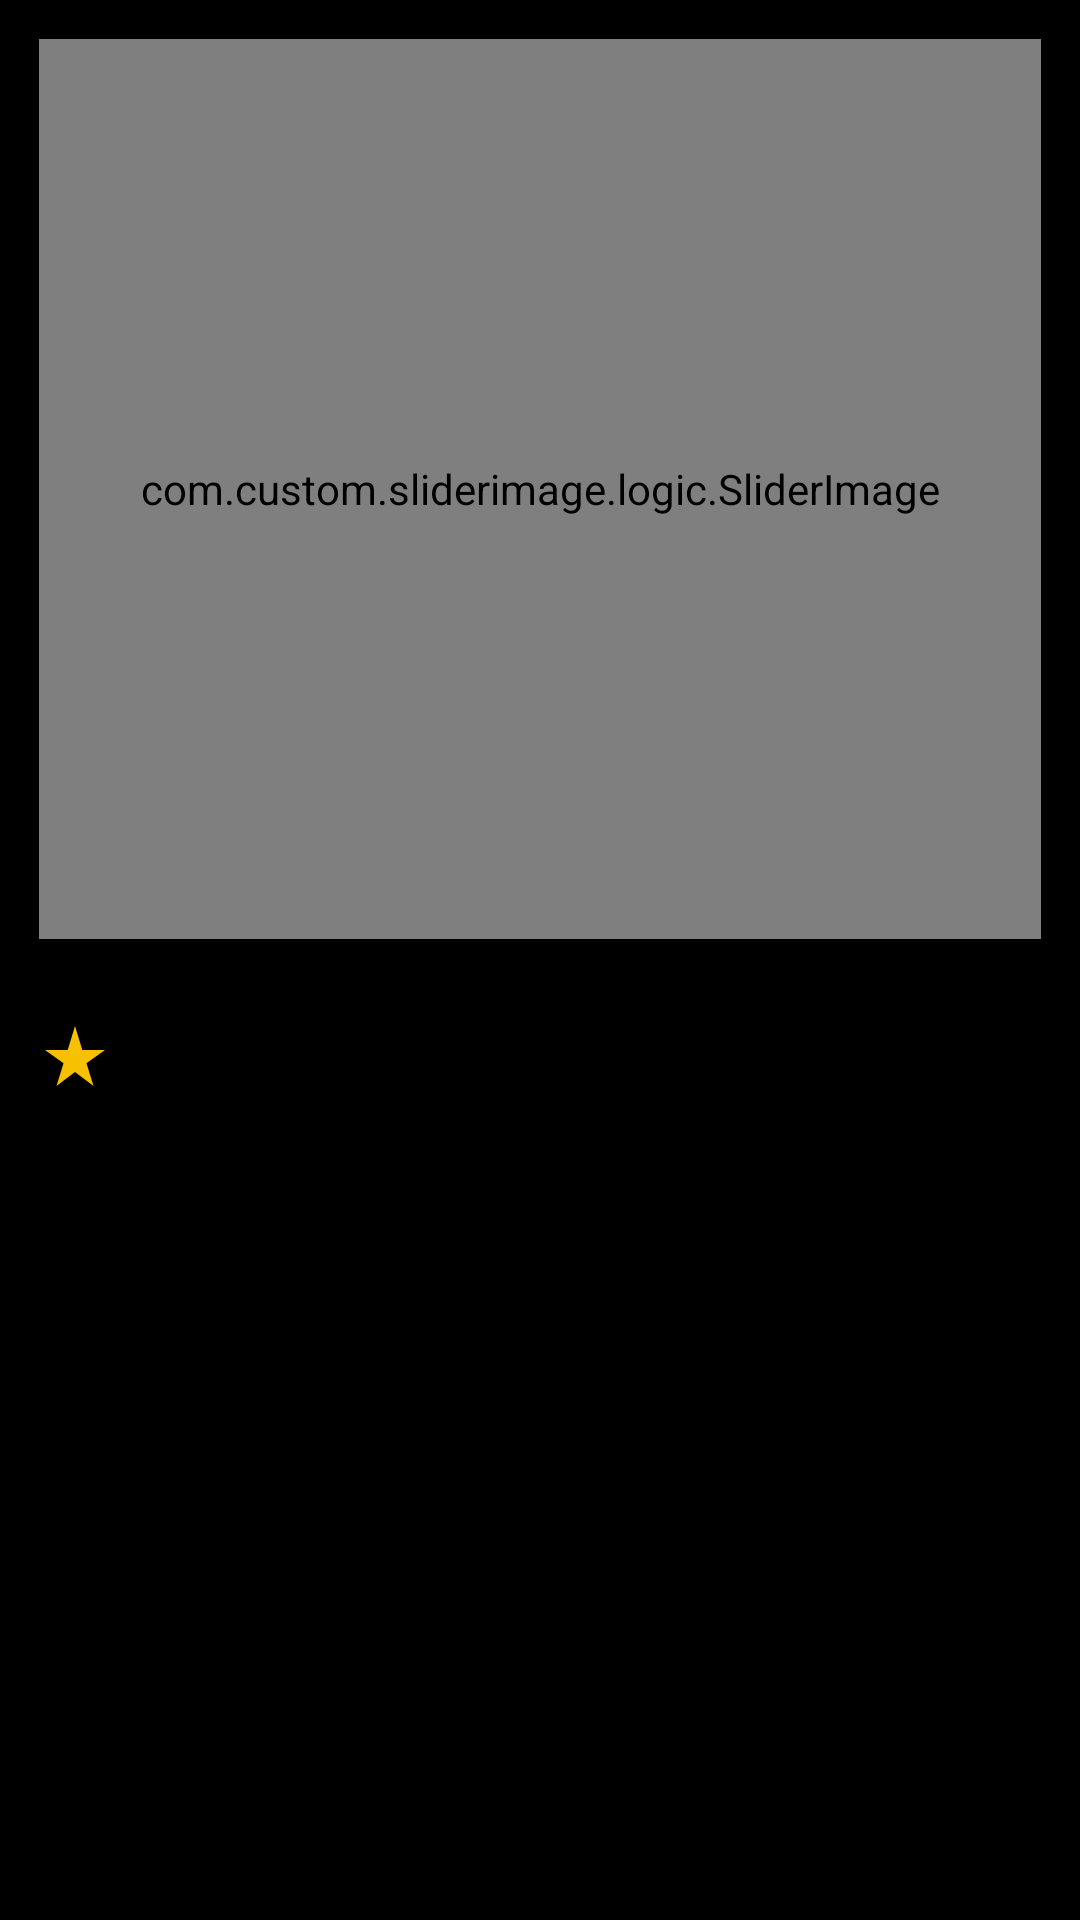

Layout XML and referenced resources for this Android screen:
<!-- AndroidManifest.xml: application theme AppTheme -->
<!-- res/layout/fragment_movie_details.xml -->
<?xml version="1.0" encoding="utf-8"?>
<layout xmlns:android="http://schemas.android.com/apk/res/android"
    xmlns:app="http://schemas.android.com/apk/res-auto"
    xmlns:tools="http://schemas.android.com/tools">

    <androidx.constraintlayout.widget.ConstraintLayout
        android:layout_width="match_parent"
        android:layout_height="match_parent"
        android:background="@color/black"
        android:orientation="vertical"
        android:padding="13dp">

        <com.custom.sliderimage.logic.SliderImage
            android:id="@+id/slider"
            android:layout_width="match_parent"
            android:layout_height="300dp"
            app:layout_constraintTop_toTopOf="parent" />

        <TextView
            android:id="@+id/title"
            android:layout_width="match_parent"
            android:layout_height="wrap_content"
            android:maxLines="2"
            android:textAppearance="?attr/textAppearanceHeadline6"
            android:textColor="@color/whiteAlpha90"
            app:layout_constraintTop_toBottomOf="@+id/slider"
            tools:text="Fight Club" />

        <TextView
            android:id="@+id/rating"
            android:layout_width="wrap_content"
            android:layout_height="wrap_content"
            android:layout_marginHorizontal="@dimen/spacing_6"
            android:drawableStart="@drawable/ic_baseline_star_rate_24"
            android:maxLines="1"
            android:textAppearance="?attr/textAppearanceBody1"
            android:textColor="@color/whiteAlpha90"
            app:layout_constraintTop_toBottomOf="@+id/title"
            tools:text="10" />

        <TextView
            android:id="@+id/release_date"
            android:layout_width="wrap_content"
            android:layout_height="wrap_content"
            android:layout_marginHorizontal="@dimen/spacing_6"
            android:textAppearance="?attr/textAppearanceBody2"
            android:textColor="@color/whiteAlpha90"
            app:layout_constraintBottom_toBottomOf="@+id/rating"
            app:layout_constraintEnd_toEndOf="parent"
            tools:text="25/01/1998" />

        <TextView
            android:id="@+id/description"
            android:layout_width="match_parent"
            android:layout_height="wrap_content"
            android:layout_marginTop="@dimen/spacing_24"
            android:textAppearance="?attr/textAppearanceBody1"
            android:textColor="@color/whiteAlpha90"
            app:layout_constraintTop_toBottomOf="@+id/release_date"
            tools:text="25/01/1998" />

    </androidx.constraintlayout.widget.ConstraintLayout>
</layout>
<!-- resources referenced by this layout -->
<resources>
  <color name="black">#FF000000</color>
  <color name="whiteAlpha90">#D9FFFFFF</color>
  <dimen name="spacing_24">24dp</dimen>
  <dimen name="spacing_6">6dp</dimen>
  <!-- drawable ic_baseline_star_rate_24 (drawable) -->
  <vector android:height="24dp" android:tint="#F7C100"
      android:viewportHeight="24" android:viewportWidth="24"
      android:width="24dp" xmlns:android="http://schemas.android.com/apk/res/android">
      <path android:fillColor="@android:color/white" android:pathData="M14.43,10l-2.43,-8l-2.43,8l-7.57,0l6.18,4.41l-2.35,7.59l6.17,-4.69l6.18,4.69l-2.35,-7.59l6.17,-4.41z"/>
  </vector>
  <style name="AppTheme" parent="Theme.MaterialComponents.Light.NoActionBar">
          
          <item name="colorPrimary">@color/black</item>
          <item name="colorPrimaryDark">@color/black</item>
          <item name="colorAccent">@color/blackAlpha60</item>
  
          <item name="android:windowContentTransitions">true</item>
      </style>
  <color name="blackAlpha60">#99000000</color>
</resources>
